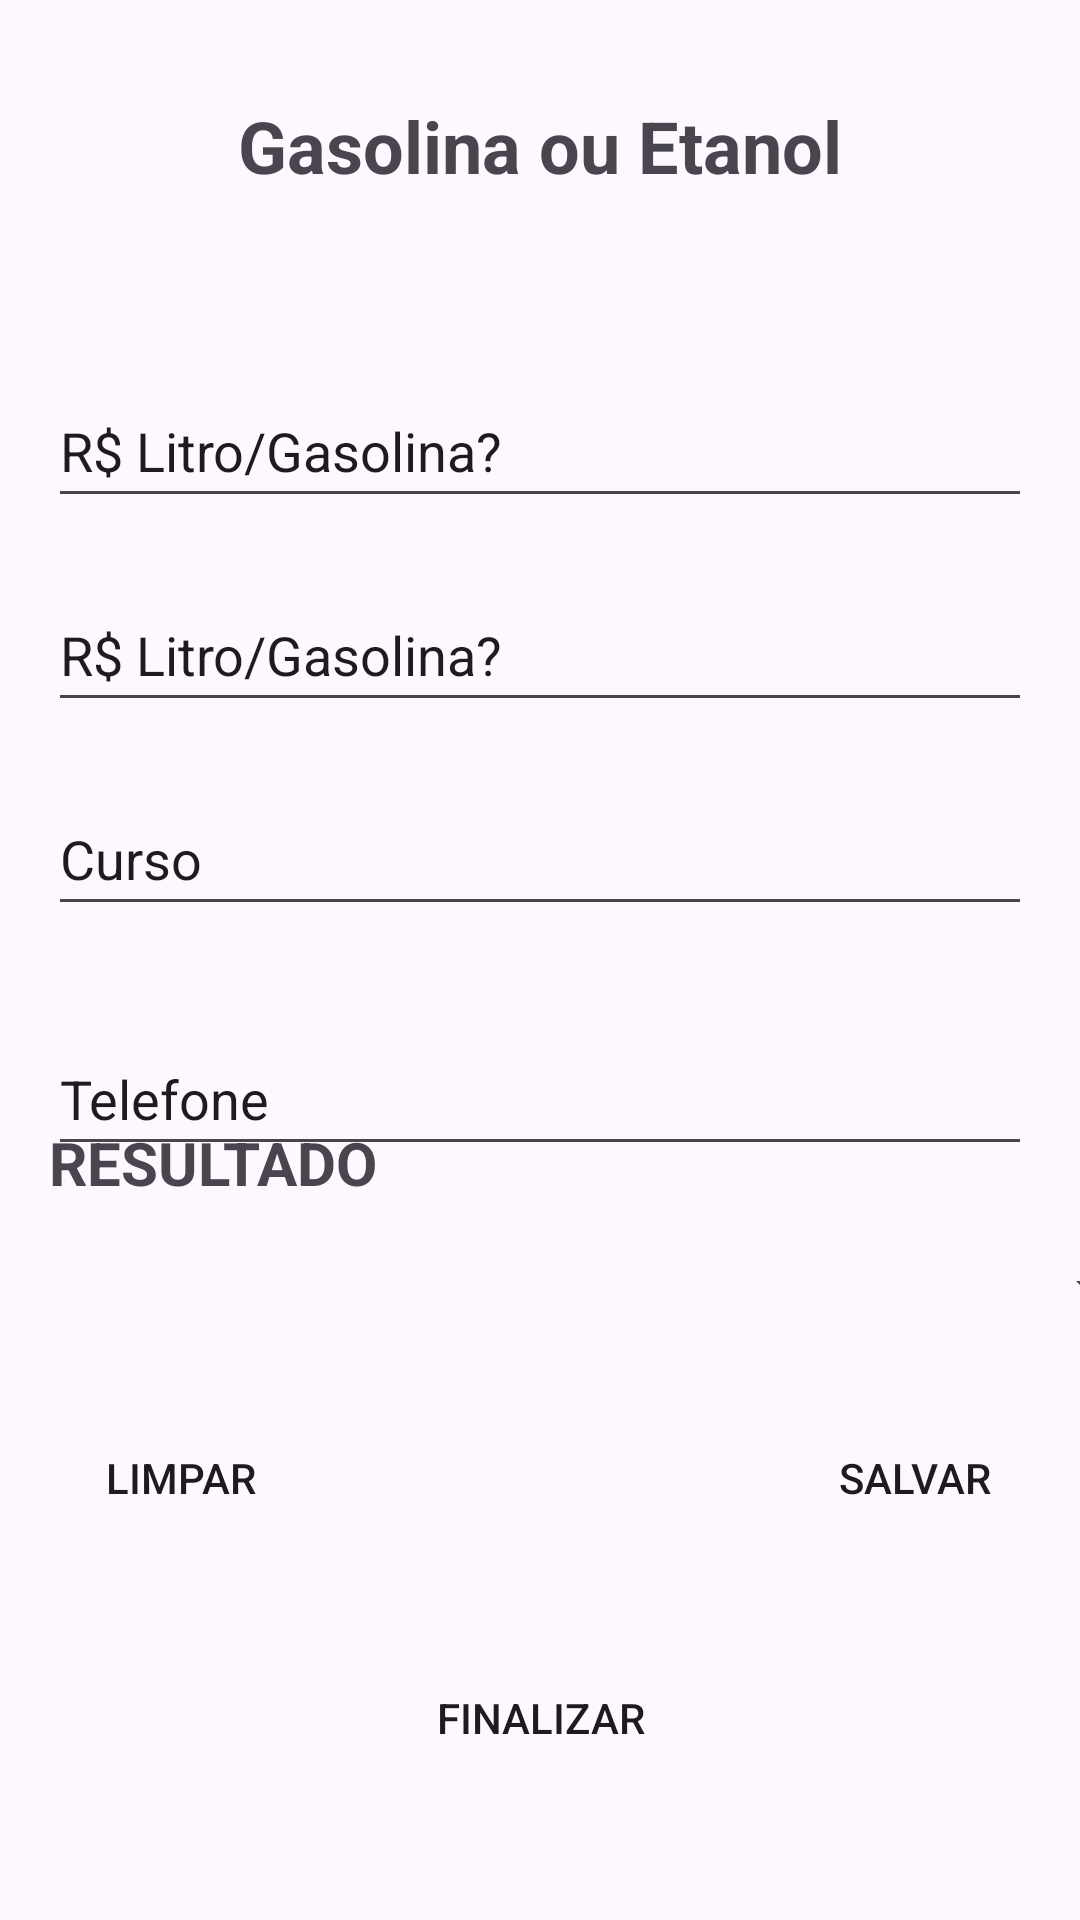

Write the Android layout XML for this screen, with the resource values it uses.
<!-- AndroidManifest.xml: application theme Theme.AppGasEta -->
<!-- res/layout/activity_main.xml -->
<?xml version="1.0" encoding="utf-8"?>
<androidx.constraintlayout.widget.ConstraintLayout xmlns:android="http://schemas.android.com/apk/res/android"
    xmlns:app="http://schemas.android.com/apk/res-auto"
    xmlns:tools="http://schemas.android.com/tools"
    android:id="@+id/main"
    android:layout_width="match_parent"
    android:layout_height="match_parent"
    tools:context=".view.MainActivity">

    <TextView
        android:id="@+id/txtTitle"
        android:layout_width="match_parent"
        android:layout_height="wrap_content"
        android:text="@string/txt_title"
        android:textAlignment="center"
        android:textSize="24sp"
        android:textStyle="bold"
        app:layout_constraintBottom_toBottomOf="parent"
        app:layout_constraintEnd_toEndOf="parent"
        app:layout_constraintStart_toStartOf="parent"
        app:layout_constraintTop_toTopOf="parent"
        app:layout_constraintVertical_bias="0.053" />

    <EditText
        android:id="@+id/editFirstName"
        android:layout_width="match_parent"
        android:layout_height="48dp"
        android:layout_marginHorizontal="16dp"
        android:layout_marginTop="60dp"
        android:ems="10"
        android:hint="@string/txt_hint_edit_gas"
        android:importantForAutofill="no"
        android:inputType="text"
        android:textColorHint="@color/text_colorBlack"
        app:layout_constraintTop_toBottomOf="@+id/txtTitle"
        tools:ignore="VisualLintTextFieldSize"
        tools:layout_editor_absoluteX="17dp" />

    <EditText
        android:id="@+id/editSurname"
        android:layout_width="match_parent"
        android:layout_height="48dp"
        android:layout_marginHorizontal="16dp"
        android:layout_marginTop="20dp"
        android:ems="10"
        android:hint="@string/txt_hint_edit_gas"
        android:importantForAutofill="no"
        android:inputType="text"
        android:textColorHint="@color/text_colorBlack"
        app:layout_constraintEnd_toEndOf="parent"
        app:layout_constraintHorizontal_bias="0.531"
        app:layout_constraintStart_toStartOf="parent"
        app:layout_constraintTop_toBottomOf="@+id/editFirstName"
        tools:ignore="VisualLintTextFieldSize" />

    <EditText
        android:id="@+id/editCourse"
        android:layout_width="match_parent"
        android:layout_height="48dp"
        android:layout_marginHorizontal="16dp"
        android:layout_marginTop="20dp"
        android:ems="10"
        android:hint="@string/txt_hint_edit_course"
        android:importantForAutofill="no"
        android:inputType="text"
        android:textColorHint="@color/text_colorBlack"
        app:layout_constraintTop_toBottomOf="@+id/editSurname"
        tools:ignore="VisualLintTextFieldSize"
        tools:layout_editor_absoluteX="16dp" />

    <EditText
        android:id="@+id/editTell"
        android:layout_width="match_parent"
        android:layout_height="48dp"
        android:layout_marginHorizontal="16dp"
        android:layout_marginTop="32dp"
        android:ems="10"
        android:hint="@string/txt_hint_edit_tell"
        android:importantForAutofill="no"
        android:inputType="text"
        android:textColorHint="@color/text_colorBlack"
        app:layout_constraintTop_toBottomOf="@+id/editCourse"
        tools:ignore="VisualLintTextFieldSize"
        tools:layout_editor_absoluteX="17dp" />

    <TextView
        android:id="@+id/txtListSpinner"
        android:layout_width="wrap_content"
        android:layout_height="wrap_content"
        android:layout_marginBottom="4dp"
        android:text="@string/txtResult"
        android:textSize="20sp"
        android:textStyle="bold"
        app:layout_constraintBottom_toTopOf="@+id/spinner"
        app:layout_constraintEnd_toEndOf="parent"
        app:layout_constraintHorizontal_bias="0.065"
        app:layout_constraintStart_toStartOf="parent"
        tools:ignore="HardcodedText" />

    <Spinner
        android:id="@+id/spinner"
        android:layout_width="409dp"
        android:layout_height="wrap_content"
        android:layout_marginStart="16dp"
        android:layout_marginEnd="16dp"
        android:minHeight="48dp"
        app:layout_constraintBottom_toTopOf="@+id/buttonClean"
        app:layout_constraintEnd_toEndOf="parent"
        app:layout_constraintHorizontal_bias="0.466"
        app:layout_constraintStart_toStartOf="parent"
        app:layout_constraintTop_toBottomOf="@+id/editTell"
        app:layout_constraintVertical_bias="0.515"
        tools:ignore="VisualLintBounds" />

    <Button
        android:id="@+id/buttonClean"
        android:layout_width="wrap_content"
        android:layout_height="wrap_content"
        android:layout_marginStart="16dp"
        android:layout_marginBottom="32dp"
        android:background="@color/corButton"
        android:text="@string/txt_button_clean"
        app:layout_constraintBottom_toTopOf="@+id/buttonFinish"
        app:layout_constraintStart_toStartOf="parent"
        app:layout_constraintTop_toBottomOf="@+id/editTell"
        app:layout_constraintVertical_bias="1.0" />

    <Button
        android:id="@+id/buttonSave"
        android:layout_width="wrap_content"
        android:layout_height="wrap_content"
        android:layout_marginBottom="32dp"
        android:background="@color/corButton"
        android:text="@string/txt_button_save"
        app:layout_constraintBottom_toTopOf="@+id/buttonFinish"
        app:layout_constraintEnd_toEndOf="parent"
        app:layout_constraintHorizontal_bias="0.933"
        app:layout_constraintStart_toEndOf="@+id/buttonClean"
        app:layout_constraintTop_toBottomOf="@+id/editTell"
        app:layout_constraintVertical_bias="1.0" />

    <Button
        android:id="@+id/buttonFinish"
        android:layout_width="match_parent"
        android:layout_height="wrap_content"
        android:layout_margin="16dp"
        android:layout_marginStart="16dp"
        android:background="@color/corButton"
        android:text="@string/txt_button_finish"
        app:layout_constraintBottom_toBottomOf="parent"
        app:layout_constraintStart_toStartOf="parent"
        app:layout_constraintTop_toBottomOf="@+id/editTell"
        app:layout_constraintVertical_bias="0.84"
        tools:ignore="VisualLintButtonSize" />

</androidx.constraintlayout.widget.ConstraintLayout>
<!-- resources referenced by this layout -->
<resources>
  <string name="txtResult">RESULTADO</string>
  <string name="txt_button_clean">LIMPAR</string>
  <string name="txt_button_finish">FINALIZAR</string>
  <string name="txt_button_save">SALVAR</string>
  <string name="txt_hint_edit_course">Curso</string>
  <string name="txt_hint_edit_gas">R$ Litro/Gasolina? </string>
  <string name="txt_hint_edit_tell">Telefone</string>
  <string name="txt_title">Gasolina ou Etanol</string>
  <style name="Theme.AppGasEta" parent="Base.Theme.AppGasEta" />
  <style name="Base.Theme.AppGasEta" parent="Theme.Material3.DayNight.NoActionBar">
          
          <item name="colorPrimary">@color/corButton</item>
          <item name="colorOnPrimary">@color/text_color</item>
      </style>
</resources>
